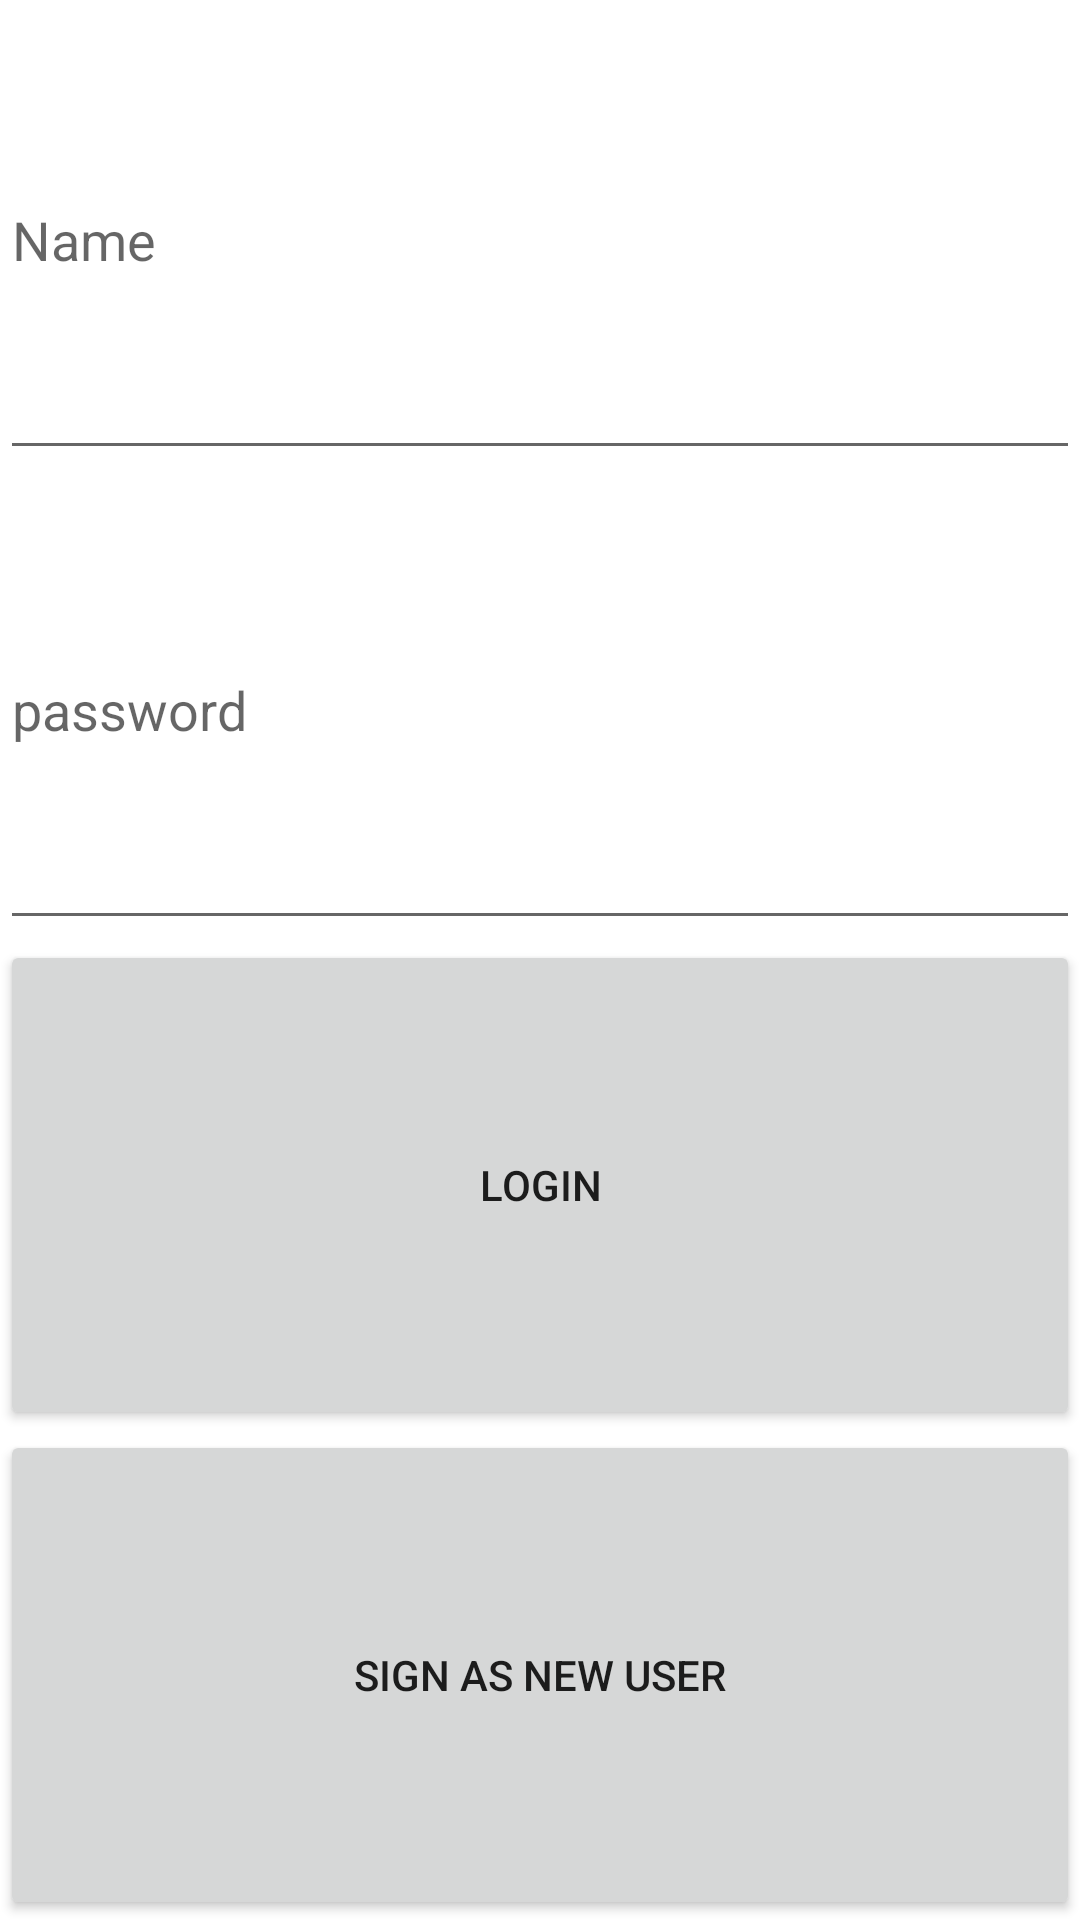

Android layout source for this screen:
<!-- AndroidManifest.xml: application theme Theme.Clone_Instagrama -->
<!-- res/layout/activity_login.xml -->
<?xml version="1.0" encoding="utf-8"?>
<LinearLayout xmlns:android="http://schemas.android.com/apk/res/android"
    xmlns:app="http://schemas.android.com/apk/res-auto"
    xmlns:tools="http://schemas.android.com/tools"
    android:layout_width="match_parent"
    android:layout_height="wrap_content"
    android:layout_margin="16dp"
    android:orientation="vertical"
    tools:context=".LoginActivity">

    <EditText
        android:id="@+id/etUsername_n"
        android:layout_width="match_parent"
        android:layout_height="wrap_content"
        android:layout_weight="1"
        android:ems="10"
        android:hint="Name" />

    <EditText
        android:id="@+id/etPassword_n"
        android:layout_width="match_parent"
        android:layout_height="wrap_content"
        android:layout_weight="1"
        android:ems="10"
        android:hint="password"
        android:inputType="textPassword" />

    <Button
        android:id="@+id/btnSign"
        android:layout_width="match_parent"
        android:layout_height="wrap_content"
        android:layout_weight="1"
        android:text="Login" />

    <Button
        android:id="@+id/btnSignUp"
        android:layout_width="match_parent"
        android:layout_height="wrap_content"
        android:layout_weight="1"
        android:text="Sign as new user" />
</LinearLayout>
<!-- resources referenced by this layout -->
<resources>
  <style name="Theme.Clone_Instagrama" parent="Theme.MaterialComponents.DayNight.DarkActionBar">
          
          <item name="colorPrimary">@color/purple_500</item>
          <item name="colorPrimaryVariant">@color/purple_700</item>
          <item name="colorOnPrimary">@color/white</item>
          
          <item name="colorSecondary">@color/teal_200</item>
          <item name="colorSecondaryVariant">@color/teal_700</item>
          <item name="colorOnSecondary">@color/black</item>
          
          <item name="android:statusBarColor" tools:targetApi="l">?attr/colorPrimaryVariant</item>
          
      </style>
  <!-- not gathered from this repository: default colours our renderer supplied (Android Studio template values) -->
  <color name="purple_500">#FF6200EE</color>
  <color name="purple_700">#FF3700B3</color>
  <color name="teal_200">#FF03DAC5</color>
  <color name="teal_700">#FF018786</color>
  <color name="black">#FF000000</color>
  <color name="white">#FFFFFFFF</color>
</resources>
